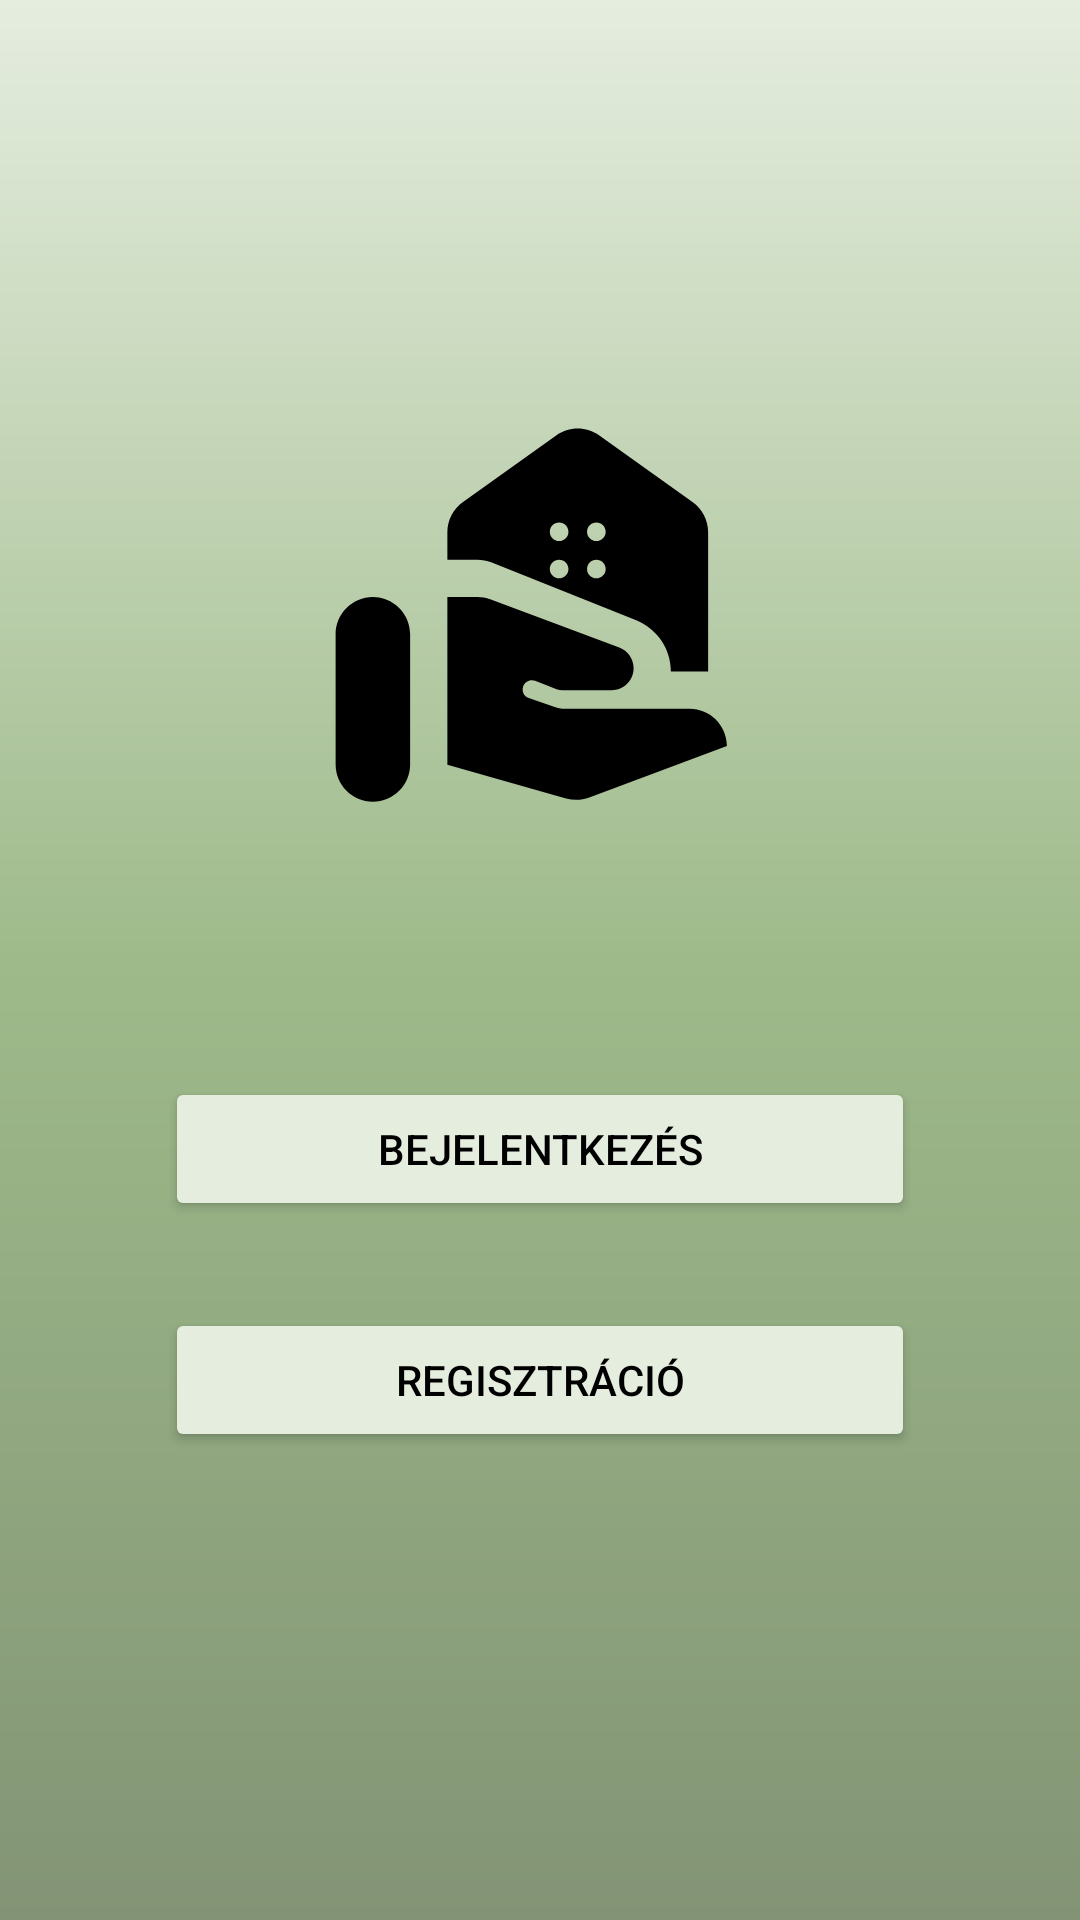

Reconstruct the res/layout file that produces this screen, plus the resources it refers to.
<!-- AndroidManifest.xml: application theme Theme.IngatlanKereso -->
<!-- res/layout/activity_start.xml -->
<androidx.constraintlayout.widget.ConstraintLayout
    xmlns:android="http://schemas.android.com/apk/res/android"
    xmlns:app="http://schemas.android.com/apk/res-auto"
    xmlns:tools="http://schemas.android.com/tools"
    android:layout_width="match_parent"
    android:layout_height="match_parent"
    android:orientation="vertical"
    android:id="@+id/main"
    android:background = "@drawable/gradient_drawable"
    tools:context=".StartActivity"
    tools:ignore="HardcodedText">

    <ImageView
        android:id="@+id/imageView"
        android:layout_width="0dp"
        android:layout_height="149dp"
        android:layout_gravity="center"
        android:layout_marginBottom="230dp"
        android:backgroundTint="#00ffffff"
        android:contentDescription="back"
        android:src="@drawable/round_real_estate_agent_24"
        app:layout_constraintBottom_toBottomOf="parent"
        app:layout_constraintEnd_toEndOf="parent"
        app:layout_constraintStart_toStartOf="parent"
        app:layout_constraintTop_toTopOf="parent" />

    <Button
        android:id="@+id/login"
        android:layout_width="250dp"
        android:layout_height="wrap_content"
        android:layout_gravity="center"
        android:layout_marginTop="50dp"
        android:backgroundTint="@color/primary"
        android:onClick="login"
        android:text="@string/login"
        android:textColor="@color/black"
        android:textColorHint="@color/black"
        app:layout_constraintBottom_toTopOf="@+id/registry"
        app:layout_constraintEnd_toEndOf="parent"
        app:layout_constraintStart_toStartOf="parent"
        app:layout_constraintTop_toBottomOf="@+id/imageView"
        app:rippleColor="@color/secondary"
        tools:ignore="UsingOnClickInXml" />

    <Button
        android:id="@+id/registry"
        android:layout_width="250dp"
        android:layout_height="wrap_content"
        android:layout_gravity="center"
        android:layout_marginBottom="0dp"
        android:backgroundTint="@color/primary"
        android:onClick="registry"
        android:text="@string/registry"
        android:textColor="@color/black"
        android:textColorHint="@color/black"
        app:layout_constraintBottom_toBottomOf="parent"
        app:layout_constraintEnd_toEndOf="parent"
        app:layout_constraintStart_toStartOf="parent"
        app:layout_constraintTop_toBottomOf="@+id/imageView"
        app:rippleColor="@color/secondary"
        tools:ignore="UsingOnClickInXml" />


</androidx.constraintlayout.widget.ConstraintLayout>
<!-- resources referenced by this layout -->
<resources>
  <color name="black">#FF000000</color>
  <color name="primary">#e5eddf</color>
  <color name="secondary">#9eba8a</color>
  <!-- drawable gradient_drawable (drawable) -->
  <?xml version="1.0" encoding="utf-8"?>
  <shape
      android:shape = "rectangle"
      xmlns:android = "http://schemas.android.com/apk/res/android" >
  
      <gradient
          android:startColor = "#829475"
          android:centerColor = "#9eba8a"
          android:endColor = "#e5eddf"
          android:angle = "90"
          android:type = "linear" />
  </shape>
  <!-- drawable round_real_estate_agent_24 (drawable) -->
  <vector xmlns:android="http://schemas.android.com/apk/res/android" android:height="120dp" android:tint="#000000" android:viewportHeight="24" android:viewportWidth="24" android:width="120dp">
        
      <path android:fillColor="@android:color/white" android:pathData="M3,22c1.1,0 2,-0.9 2,-2v-7c0,-1.1 -0.9,-2 -2,-2s-2,0.9 -2,2v7C1,21.1 1.9,22 3,22zM11.37,16.43l1.47,0.51c0.11,0.04 0.22,0.06 0.33,0.06h6.83c1.11,0 2,0.89 2.01,2l0,0l-7.39,2.77c-0.4,0.15 -0.84,0.17 -1.25,0.05L7,20.02V11H8.6c0.24,0 0.48,0.04 0.7,0.13l6.93,2.59c0.46,0.17 0.77,0.61 0.77,1.11v0c0,0.65 -0.53,1.18 -1.18,1.18h-2.63c-0.12,0 -0.24,-0.02 -0.36,-0.07l-1.12,-0.43c-0.26,-0.1 -0.55,0.04 -0.64,0.3C10.98,16.06 11.11,16.34 11.37,16.43zM20.16,5.9l-5,-3.57c-0.7,-0.5 -1.63,-0.5 -2.32,0l-5,3.57C7.31,6.28 7,6.88 7,7.53V9h1.61c0.25,0 0.51,0.05 0.74,0.14l7.79,3.11C18.26,12.71 19,13.79 19,15h2V7.53C21,6.88 20.69,6.28 20.16,5.9zM13,10c-0.28,0 -0.5,-0.22 -0.5,-0.5C12.5,9.22 12.72,9 13,9s0.5,0.22 0.5,0.5C13.5,9.78 13.28,10 13,10zM13,8c-0.28,0 -0.5,-0.22 -0.5,-0.5C12.5,7.22 12.72,7 13,7s0.5,0.22 0.5,0.5C13.5,7.78 13.28,8 13,8zM15,10c-0.28,0 -0.5,-0.22 -0.5,-0.5C14.5,9.22 14.72,9 15,9s0.5,0.22 0.5,0.5C15.5,9.78 15.28,10 15,10zM15,8c-0.28,0 -0.5,-0.22 -0.5,-0.5C14.5,7.22 14.72,7 15,7s0.5,0.22 0.5,0.5C15.5,7.78 15.28,8 15,8z"/>
      
  </vector>
  <string name="login">Bejelentkezés</string>
  <string name="registry">Regisztráció</string>
  <style name="Theme.IngatlanKereso" parent="Base.Theme.IngatlanKereso" />
  <style name="Base.Theme.IngatlanKereso" parent="Theme.Material3.DayNight.NoActionBar">
          
          
          <item name="colorPrimary">@color/primary</item>
          <item name="colorPrimaryDark">@color/secondary</item>
          <item name="colorAccent">@color/accent</item>
      </style>
  <color name="accent">#829475</color>
</resources>
